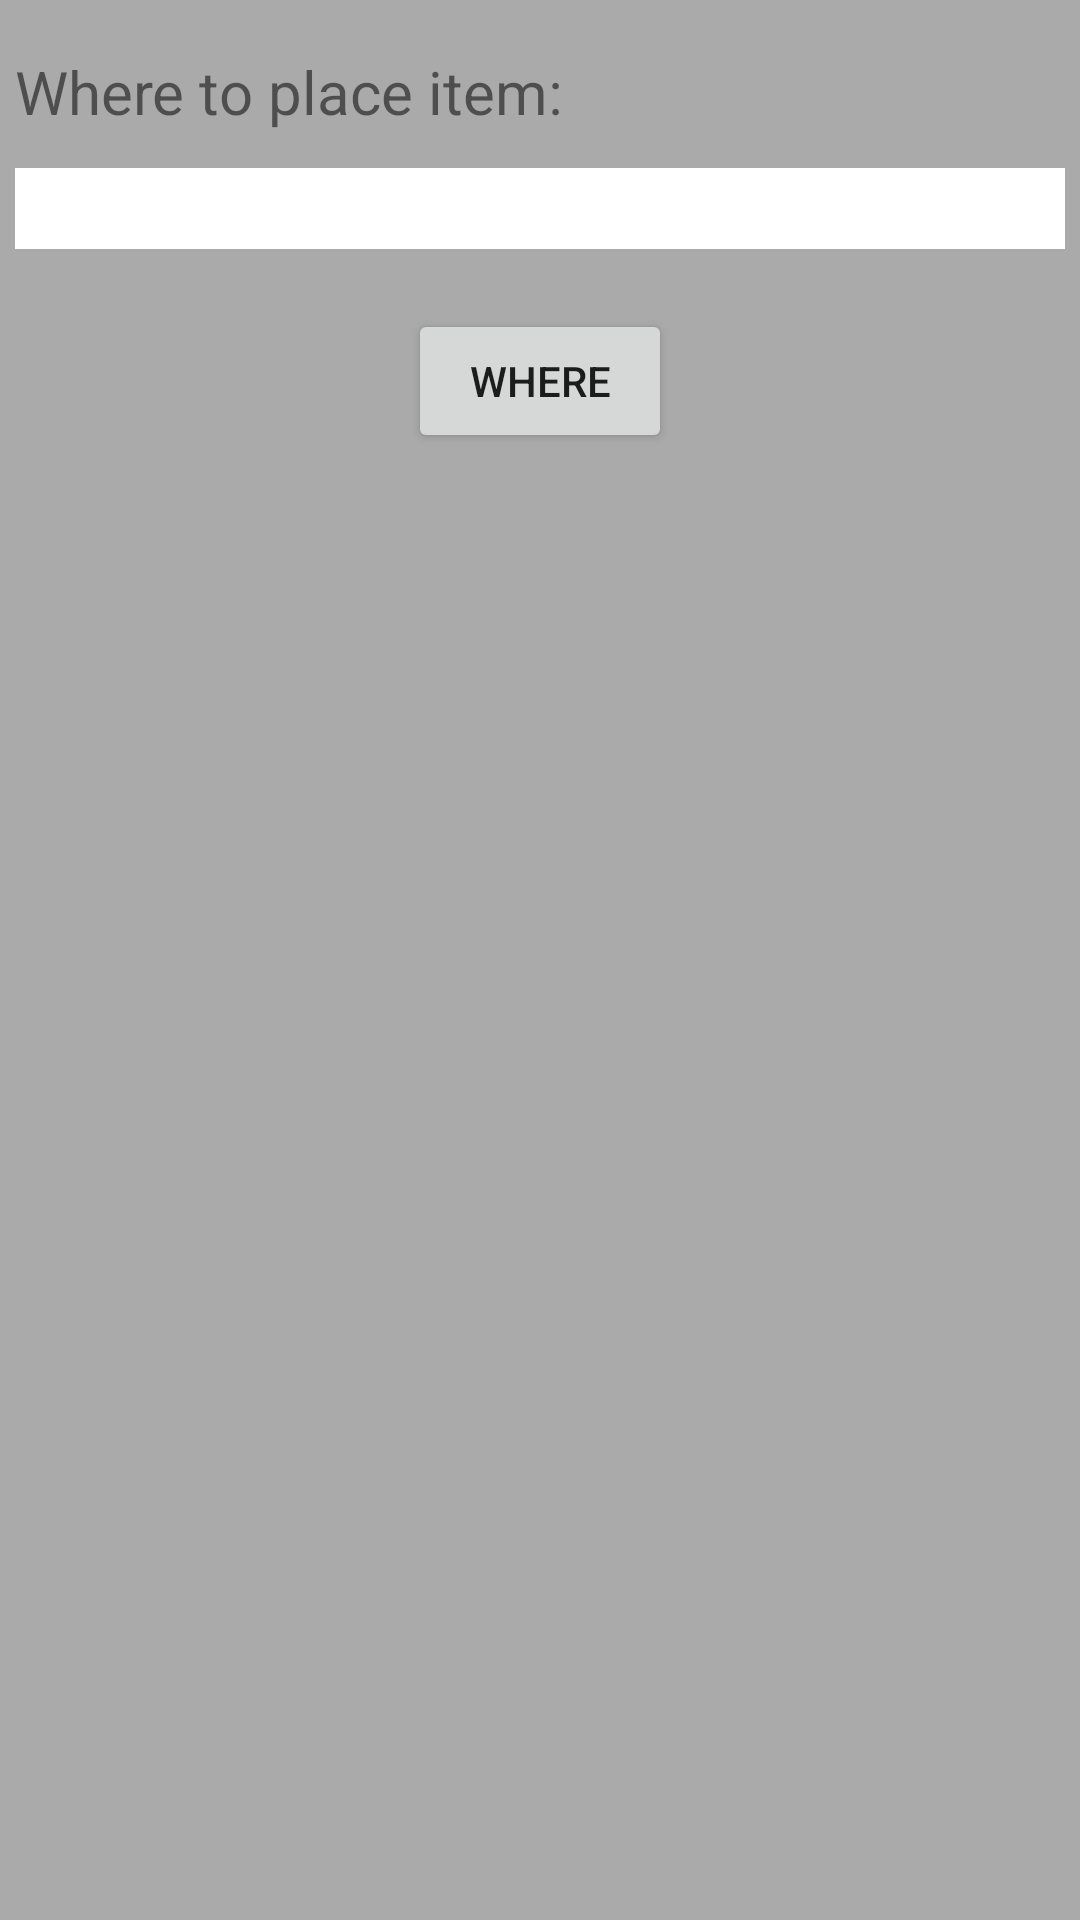

Produce the Android XML layout that renders to this screen, including the resource entries it uses.
<!-- AndroidManifest.xml: application theme Theme.GarbageApp -->
<!-- res/layout/search_fragment.xml -->
<?xml version="1.0" encoding="utf-8"?>
<LinearLayout
    xmlns:android="http://schemas.android.com/apk/res/android"
    xmlns:tools="http://schemas.android.com/tools"
    android:layout_width="match_parent"
    android:layout_height="match_parent"
    android:padding="5dp"
    android:background="#aaaaaa"
    android:orientation="vertical">

    <TextView
        android:id="@+id/task_description"
        android:layout_width="match_parent"
        android:layout_height="wrap_content"
        android:layout_marginBottom="12dp"
        android:layout_marginTop="12dp"
        android:textSize="20sp"
        android:text="@string/where_to_place_item"
        android:background="#aaaaaa"/>

    
    <EditText
        android:id="@+id/main_input"
        android:layout_width="match_parent"
        android:layout_height="wrap_content"
        android:background="@color/white"
        android:importantForAutofill="no"
        android:inputType="text"
        android:textSize="20sp"
        tools:ignore="LabelFor" />

    
    <Button
        android:id="@+id/where_button"
        android:layout_width="wrap_content"
        android:layout_height="wrap_content"
        android:layout_gravity="center"
        android:layout_marginTop="20dp"
        android:text="@string/where" />

</LinearLayout>
<!-- resources referenced by this layout -->
<resources>
  <string name="where">Where</string>
  <string name="where_to_place_item">Where to place item:</string>
  <style name="Theme.GarbageApp" parent="Theme.MaterialComponents.DayNight.DarkActionBar">
          
          <item name="colorPrimary">@color/teal_700</item>
          <item name="colorPrimaryVariant">@color/teal_200</item>
          <item name="colorOnPrimary">@color/white</item>
          
          <item name="colorSecondary">@color/purple_200</item>
          <item name="colorSecondaryVariant">@color/purple_500</item>
          <item name="colorOnSecondary">@color/black</item>
          
          <item name="android:statusBarColor" tools:targetApi="l">?attr/colorPrimaryVariant</item>
          
      </style>
  <!-- not gathered from this repository: default colours our renderer supplied (Android Studio template values) -->
  <color name="purple_200">#FFBB86FC</color>
  <color name="purple_500">#FF6200EE</color>
  <color name="teal_200">#FF03DAC5</color>
  <color name="teal_700">#FF018786</color>
  <color name="black">#FF000000</color>
  <color name="white">#FFFFFFFF</color>
</resources>
